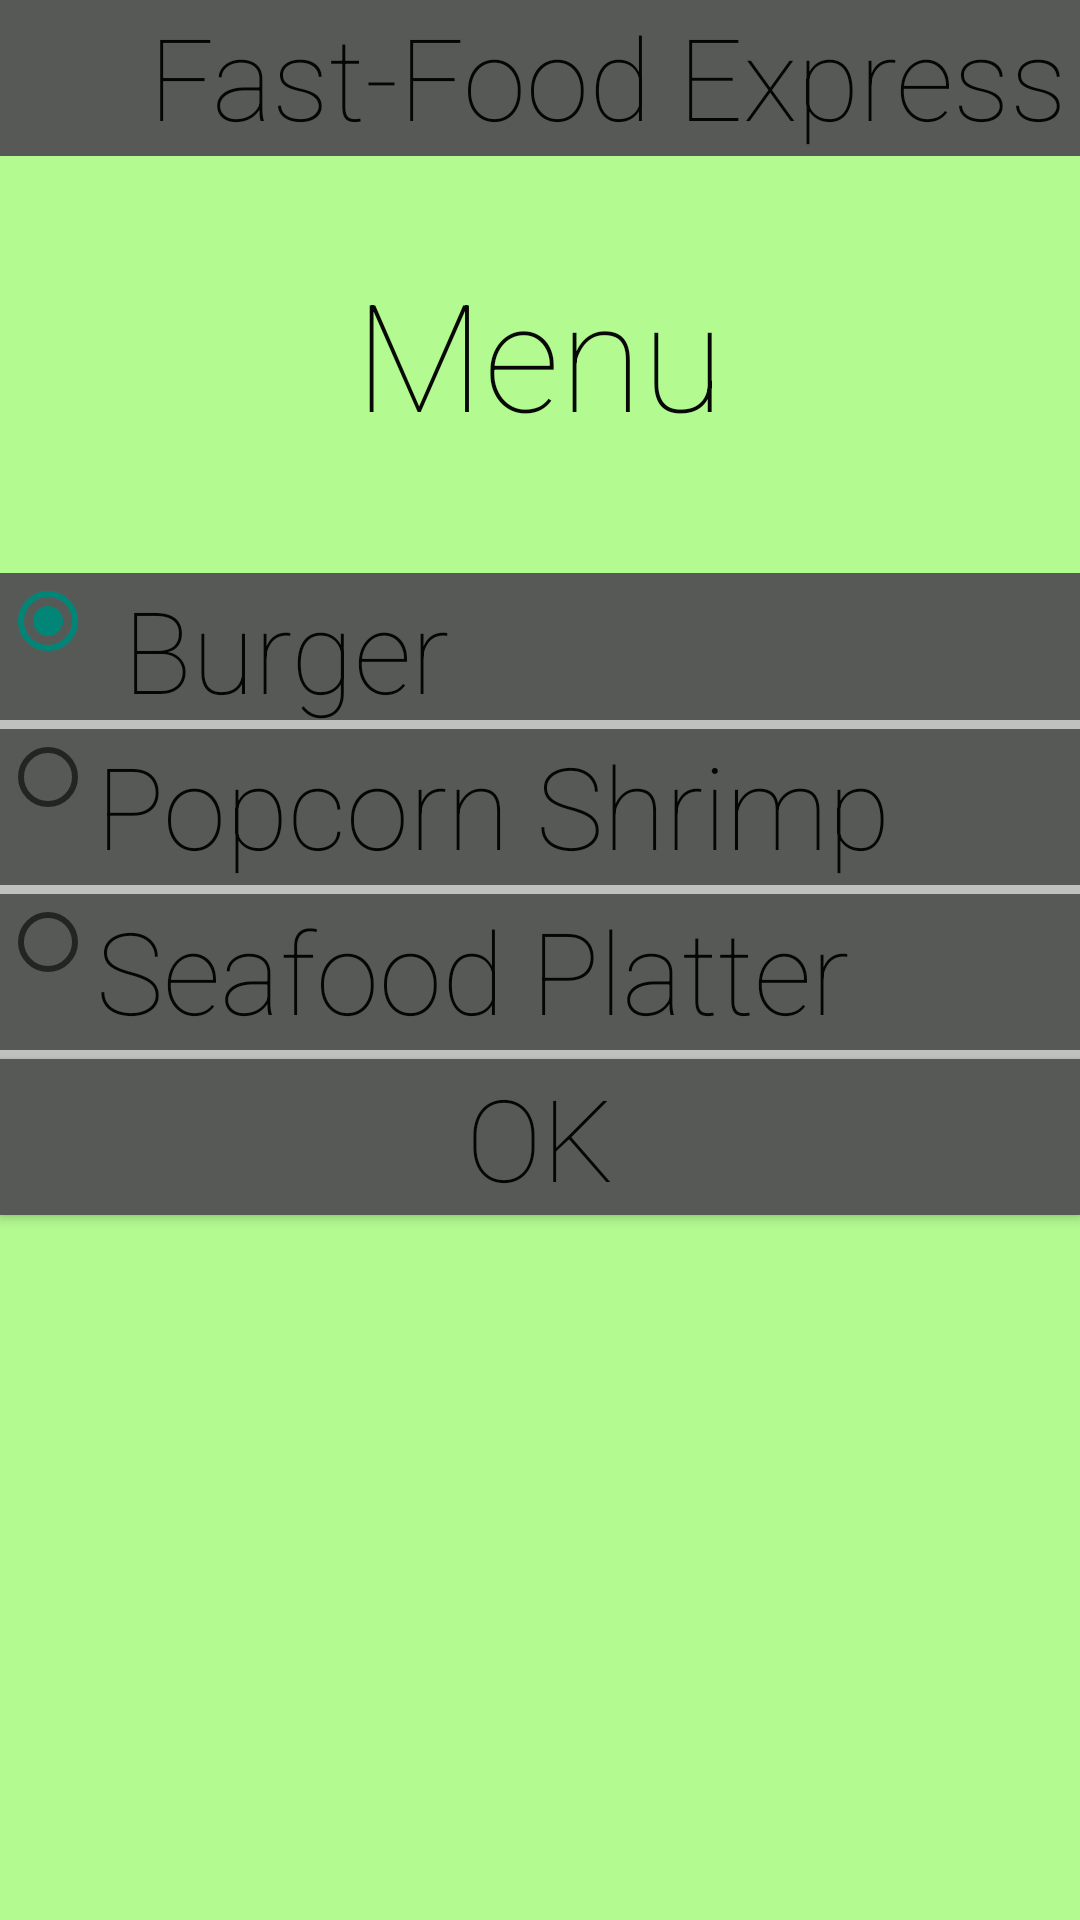

Here is an Android app screen rendered from its layout file. Give the layout XML and the strings, colors and styles it references.
<!-- AndroidManifest.xml: application theme AppTheme -->
<!-- res/layout/fragment_menu.xml -->
<?xml version="1.0" encoding="utf-8"?>
<ScrollView
    xmlns:android="http://schemas.android.com/apk/res/android"
    android:layout_width="fill_parent"
    android:layout_height="fill_parent"
    android:fillViewport="true">


    //Background
    <RelativeLayout
        android:id="@+id/container"
        android:layout_width="fill_parent"
        android:layout_height="wrap_content"
        android:background="#806efc2b"
        android:textAlignment="center"
        android:outlineProvider="bounds">


        //Text in banner
        <TextView
            android:fontFamily="sans-serif-thin"
            android:layout_width="wrap_content"
            android:layout_height="wrap_content"
            android:text="     Fast-Food Express"
            android:id="@+id/bannerText"
            android:layout_alignParentTop="true"
            android:textSize="38dp"
            android:textIsSelectable="false"
            android:background="#ff575957"
            android:layout_alignParentEnd="true"
            android:minHeight="52dp"
            android:minWidth="300dp"
            android:layout_alignParentStart="true"
            android:textAlignment="center"
            android:textColor="#fa040304" />

        //Banner background
        <ImageView
            android:layout_width="wrap_content"
            android:layout_height="wrap_content"
            android:id="@+id/bannerbg"
            android:layout_below="@+id/bannerText"
            android:layout_marginEnd="56dp"
            android:layout_marginTop="62dp" />


        //Screen title text
        <TextView
            android:fontFamily="sans-serif-thin"
            android:layout_width="wrap_content"
            android:layout_height="wrap_content"
            android:text="Menu"
            android:id="@+id/selection"
            android:textSize="50dp"
            android:textIsSelectable="false"
            android:textAlignment="center"
            android:textColor="#fa040304"
            android:gravity="center_horizontal"
            android:layout_below="@+id/bannerbg"
            android:layout_centerHorizontal="true"
            android:layout_marginTop="-30dp" />

        //Radio Button for menuitem1
        <RadioButton
            android:fontFamily="sans-serif-thin"
            android:layout_width="wrap_content"
            android:layout_height="wrap_content"
            android:text=" Burger"
            android:id="@+id/menuchoice1"
            android:textSize="38sp"
            android:textIsSelectable="false"
            android:background="#ff575957"
            android:minHeight="52dp"
            android:minWidth="300dp"
            android:gravity="left"
            android:textColor="#fa040304"
            android:layout_marginTop="40dp"
            android:checked="true"
            android:layout_below="@+id/selection"
            android:layout_alignParentStart="true"
            android:layout_alignParentEnd="true"
            android:clickable="true"
            android:onClick="customizeFood"
            />

        //Inserts divider
        <View
            android:layout_width="fill_parent"
            android:layout_height="3dp"
            android:background="#c0c0c0"
            android:layout_above="@+id/menuchoice2"
            android:layout_alignParentStart="true"
            android:id="@+id/divider1" />

        //Radio Button for menuitem2
        <RadioButton
            android:fontFamily="sans-serif-thin"
            android:layout_width="wrap_content"
            android:layout_height="wrap_content"
            android:text="Fried Catfish"
            android:id="@+id/menuchoice2"
            android:textSize="38sp"
            android:textIsSelectable="false"
            android:background="#ff575957"
            android:minHeight="52dp"
            android:minWidth="300dp"
            android:gravity="left"
            android:textColor="#fa040304"
            android:checked="false"
            android:layout_below="@+id/menuchoice1"
            android:layout_alignParentStart="true"
            android:layout_alignParentEnd="true" />

        //Inserts divider
        <View
            android:layout_width="fill_parent"
            android:layout_height="3dp"
            android:background="#c0c0c0"
            android:layout_below="@+id/menuchoice2"
            android:layout_alignParentStart="true"
            android:id="@+id/divider2" />


        //Radio Button for menuitem2
        <RadioButton
            android:fontFamily="sans-serif-thin"
            android:layout_width="wrap_content"
            android:layout_height="wrap_content"
            android:text="Popcorn Shrimp"
            android:id="@+id/menuchoice3"
            android:textSize="38dp"
            android:textIsSelectable="false"
            android:background="#ff575957"
            android:minHeight="52dp"
            android:minWidth="300dp"
            android:gravity="left"
            android:textColor="#fa040304"
            android:checked="false"
            android:layout_below="@+id/divider1"
            android:layout_alignParentStart="true"
            android:layout_alignParentEnd="true"
            android:onClick="customizeFood" />


        //Inserts divider
        <View
            android:layout_width="fill_parent"
            android:layout_height="3dp"
            android:background="#c0c0c0"
            android:id="@+id/divider3"
            android:layout_below="@+id/menuchoice4"
            android:layout_alignParentStart="true" />

        //Radio Button for menuitem3
        <RadioButton
            android:fontFamily="sans-serif-thin"
            android:layout_width="wrap_content"
            android:layout_height="wrap_content"
            android:text="Seafood Platter"
            android:id="@+id/menuchoice4"
            android:textSize="38dp"
            android:textIsSelectable="false"
            android:background="#ff575957"
            android:minHeight="52dp"
            android:minWidth="300dp"
            android:gravity="left"
            android:textColor="#fa040304"
            android:checked="false"
            android:layout_below="@+id/divider2"
            android:layout_alignParentStart="true"
            android:layout_alignParentEnd="true"
            android:onClick="customizeFood" />


        //Ok button for user to select
        <Button
            android:layout_width="wrap_content"
            android:layout_height="wrap_content"
            android:text="OK"
            android:id="@+id/okbutton2"
            android:fontFamily="sans-serif-thin"
            android:textSize="38dp"
            android:textIsSelectable="false"
            android:background="#ff575957"
            android:minHeight="52dp"
            android:minWidth="300dp"
            android:gravity="center"
            android:textColor="#fa040304"
            android:checked="false"
            android:outlineProvider="background"
            android:singleLine="false"
            android:layout_below="@+id/divider3"
            android:layout_alignParentStart="true"
            android:layout_alignParentEnd="true"
            android:onClick="orderSummary"
            android:clickable="true" />

    </RelativeLayout>
</ScrollView>
<!-- resources referenced by this layout -->
<resources>
  <style name="AppTheme" parent="Base.Theme.AppCompat.Light.DarkActionBar">
          
      </style>
</resources>
